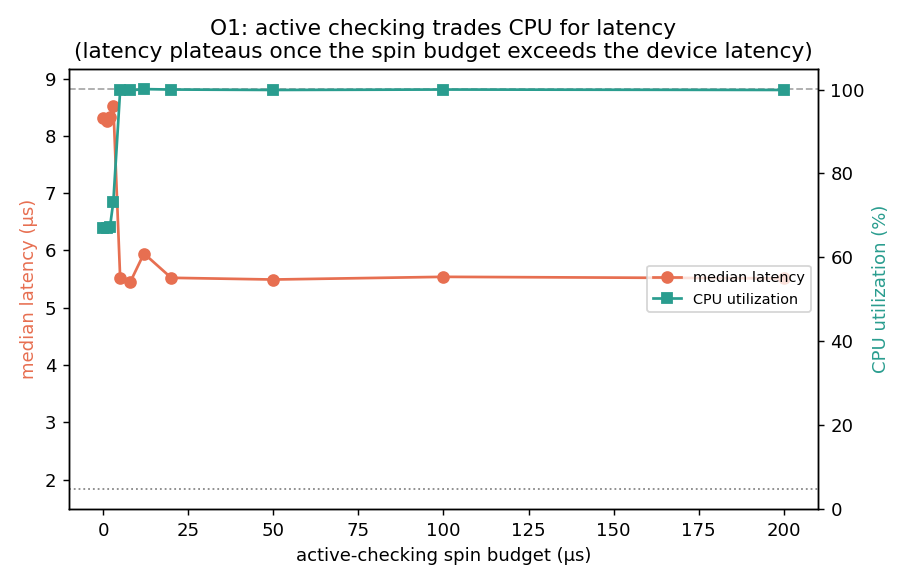

Source data for this figure (header and first rows):
mode, spin_us, median_ns, p99_ns, cpu_util
iou, NA, 8824, 15449, 0.633
iou_poll, NA, 1831, 2798, 1.003
iou_active, 0, 8305, 11676, 0.669
iou_active, 1, 8254, 11639, 0.671
iou_active, 2, 8330, 11517, 0.672
iou_active, 3, 8522, 11411, 0.733
iou_active, 5, 5523, 7207, 0.998
iou_active, 8, 5451, 6934, 0.998
iou_active, 12, 5945, 8499, 1.001
iou_active, 20, 5521, 7850, 1.000
iou_active, 50, 5491, 6843, 0.999
iou_active, 100, 5538, 6892, 1.000
iou_active, 200, 5511, 6506, 0.999
